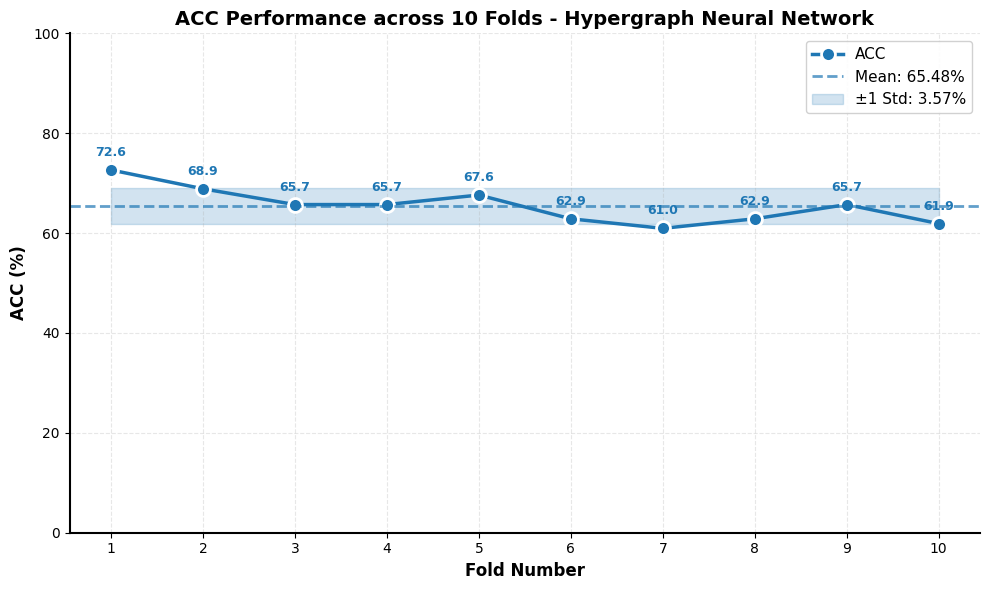

Reproduce this figure in Python. (Note: this script raises an exception after producing the figure.)
import matplotlib.pyplot as plt
import numpy as np
import pandas as pd

# 超图神经网络的10折交叉验证结果
fold_results = {
    'Fold': [1, 2, 3, 4, 5, 6, 7, 8, 9, 10],
    'ACC': [72.64, 68.87, 65.71, 65.71, 67.62, 62.86, 60.95, 62.86, 65.71, 61.90],
    'SEN': [72.92, 56.41, 57.45, 62.07, 68.09, 60.42, 62.71, 64.71, 75.47, 52.83],
    'SPE': [72.41, 76.12, 72.41, 70.21, 67.24, 64.91, 58.70, 61.11, 55.77, 71.15],
    'PPV': [68.63, 57.89, 62.79, 72.00, 62.75, 59.18, 66.07, 61.11, 63.49, 65.12],
    'NPV': [76.36, 75.00, 67.74, 60.00, 72.22, 66.07, 55.10, 64.71, 69.05, 59.68],
    'F1': [72.78, 62.02, 61.30, 63.84, 67.85, 61.61, 61.82, 63.77, 70.26, 57.01],
    'AUC': [74.60, 70.95, 68.20, 68.56, 72.19, 68.53, 66.32, 70.59, 77.61, 74.31]
}

df = pd.DataFrame(fold_results)

# 设置中文字体（避免中文显示问题）
plt.rcParams['font.sans-serif'] = ['SimHei']  # 用来正常显示中文标签
plt.rcParams['axes.unicode_minus'] = False  # 用来正常显示负号

metrics = ['ACC', 'SEN', 'SPE', 'PPV', 'NPV', 'F1', 'AUC']
colors = ['#1f77b4', '#ff7f0e', '#2ca02c', '#d62728', '#9467bd', '#8c564b', '#e377c2']

# 为每个指标单独生成一张图
for idx, metric in enumerate(metrics):
    # 创建新图形
    fig, ax = plt.subplots(figsize=(10, 6))
    
    # 绘制折线图（转换为numpy数组）
    ax.plot(df['Fold'].values, df[metric].values, marker='o', linewidth=2.5, markersize=10, 
            color=colors[idx], label=metric, markerfacecolor=colors[idx], 
            markeredgecolor='white', markeredgewidth=2)
    
    # 添加平均线
    mean_value = df[metric].mean()
    ax.axhline(y=mean_value, color=colors[idx], linestyle='--', linewidth=2, 
               alpha=0.7, label=f'Mean: {mean_value:.2f}%')
    
    # 添加标准差阴影
    std_value = df[metric].std()
    ax.fill_between(df['Fold'].values, mean_value - std_value, mean_value + std_value, 
                     color=colors[idx], alpha=0.2, label=f'±1 Std: {std_value:.2f}%')
    
    # 在每个点上标注数值
    for i, (fold, value) in enumerate(zip(df['Fold'].values, df[metric].values)):
        ax.annotate(f'{value:.1f}', 
                   xy=(fold, value), 
                   xytext=(0, 10), 
                   textcoords='offset points',
                   ha='center', 
                   fontsize=9,
                   color=colors[idx],
                   weight='bold')
    
    # 设置标题和标签
    ax.set_title(f'{metric} Performance across 10 Folds - Hypergraph Neural Network', 
                fontsize=14, fontweight='bold')
    ax.set_xlabel('Fold Number', fontsize=12, fontweight='bold')
    ax.set_ylabel(f'{metric} (%)', fontsize=12, fontweight='bold')
    ax.set_xticks(df['Fold'].values)
    ax.grid(True, alpha=0.3, linestyle='--', linewidth=0.8)
    ax.legend(loc='best', fontsize=11, framealpha=0.9)
    
    # 设置y轴范围
    ax.set_ylim([0, 100])
    
    # 美化边框
    ax.spines['top'].set_visible(False)
    ax.spines['right'].set_visible(False)
    ax.spines['left'].set_linewidth(1.5)
    ax.spines['bottom'].set_linewidth(1.5)
    
    # 调整布局
    plt.tight_layout()
    
    # 保存图片
    filename = f'D:/Braingnn/超图/cv_results_{metric}.png'
    plt.savefig(filename, dpi=300, bbox_inches='tight')
    print(f"已保存: {filename}")
    
    # 关闭图形以释放内存
    plt.close()

# 打印统计信息
print("\n" + "="*60)
print("超图神经网络 - 10-Fold Cross Validation Statistics:")
print("="*60)
for metric in metrics:
    mean_val = df[metric].mean()
    std_val = df[metric].std()
    min_val = df[metric].min()
    max_val = df[metric].max()
    print(f"{metric:4s}: {mean_val:5.2f}±{std_val:4.2f}% (Min: {min_val:5.2f}%, Max: {max_val:5.2f}%)")
print("="*60)
print(f"\n所有图片已保存到: D:/Braingnn/超图/")
